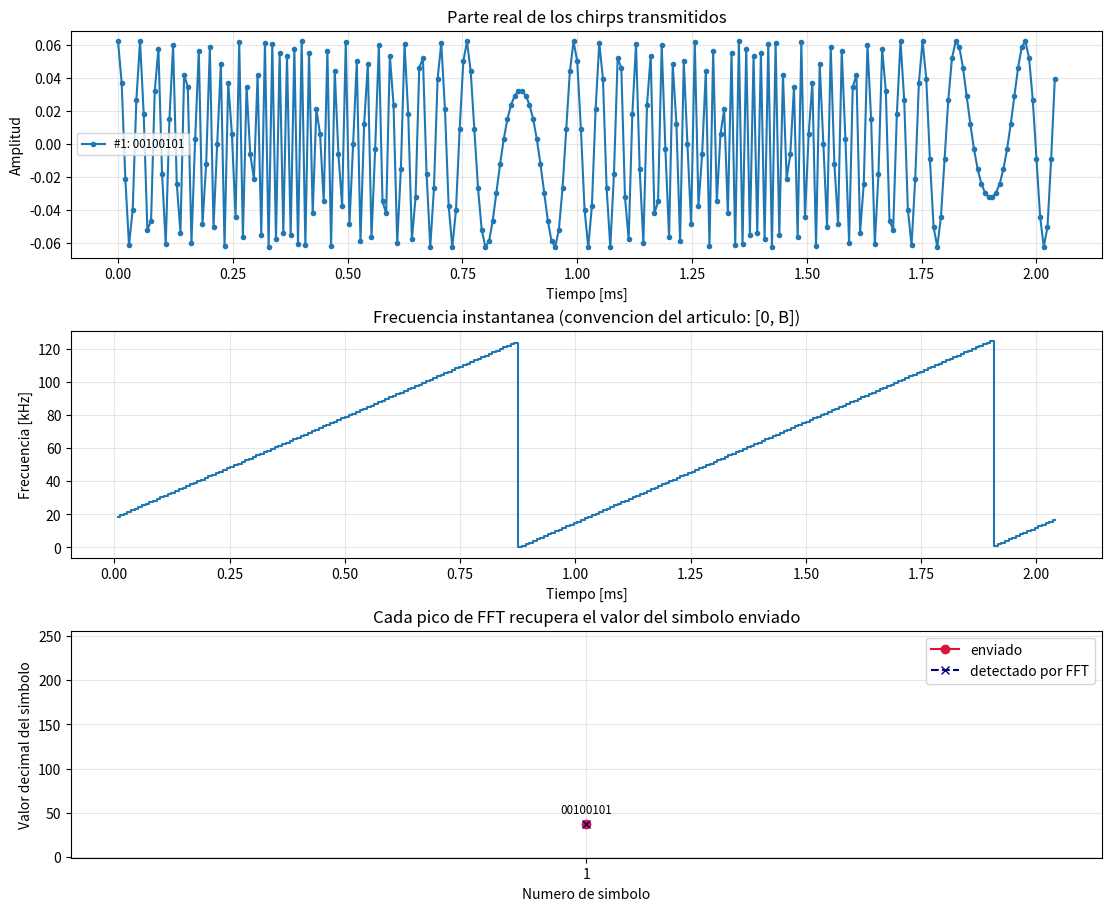
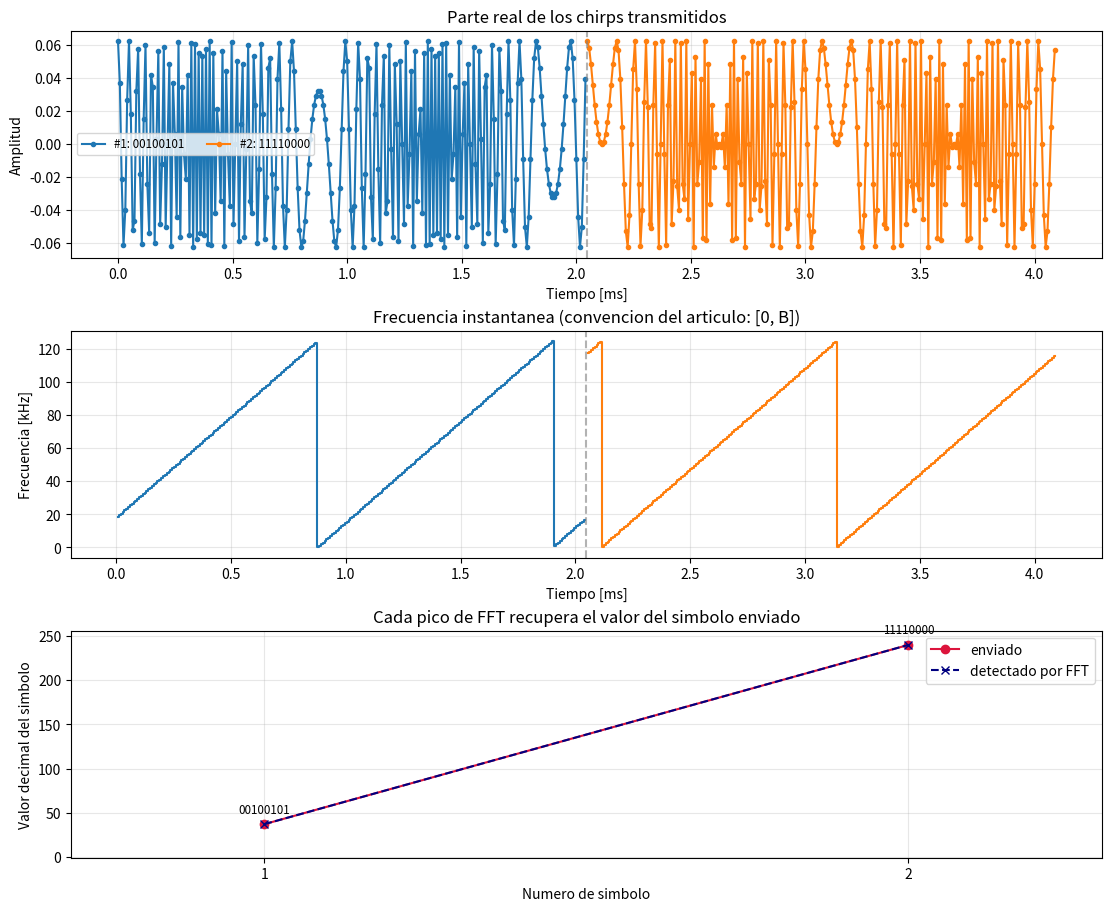

Python code for these plots, in order:
"""Simula de uno a cinco simbolos LoRa con la ecuacion (2) del articulo.

Los simbolos son cadenas binarias para conservar los ceros a la izquierda.
Requiere: numpy y matplotlib. Ejecutar con: python3 simulacion_lora_chirp.py
"""

import matplotlib
matplotlib.use("Agg")  # genera el PNG tambien en equipos sin interfaz grafica
import matplotlib.pyplot as plt
import numpy as np


B = 125_000  # ancho de banda [Hz]
MAX_SIMBOLOS = 5


def validar_simbolos(simbolos):
    """Devuelve SF y falla temprano si la lista no representa una trama valida."""
    if not isinstance(simbolos, (list, tuple)):
        raise TypeError("simbolos debe ser una lista o tupla de cadenas binarias")
    if not 1 <= len(simbolos) <= MAX_SIMBOLOS:
        raise ValueError(f"se admiten entre 1 y {MAX_SIMBOLOS} simbolos")
    if not all(isinstance(bits, str) and set(bits) <= {"0", "1"} for bits in simbolos):
        raise ValueError("cada simbolo debe ser una cadena formada solo por '0' y '1'")

    sf = len(simbolos[0])
    if sf == 0 or any(len(bits) != sf for bits in simbolos):
        raise ValueError("todos los simbolos deben tener la misma longitud y al menos un bit")
    return sf


def simular_lora(simbolos):
    """Modula y detecta una lista de 1 a 5 simbolos binarios de igual longitud."""
    sf = validar_simbolos(simbolos)
    N = 2**sf
    fs = B  # una muestra cada T = 1/B, como en el articulo
    Ts = N / B
    k = np.arange(N) # {1, 2, ..., 255}
    downchirp = np.exp(-1j * 2 * np.pi * k**2 / N)

    valores_enviados = [int(bits, 2) for bits in simbolos]
    valores_estimados = []
    chirps = []

    for valor in valores_enviados:
        # Ecuacion (2): c[k] = 1/sqrt(N) exp(j 2pi ((s+k) mod N) k / N).
        chirp = np.exp(1j * 2 * np.pi * ((valor + k) % N) * k / N) / np.sqrt(N)
        chirps.append(chirp)

        # Ecuacion (16): dechirp y FFT. El bin del maximo es el simbolo recibido.
        espectro = np.abs(np.fft.fft(chirp * downchirp))
        valores_estimados.append(int(np.argmax(espectro)))

    assert valores_estimados == valores_enviados
    _graficar(chirps, simbolos, valores_enviados, valores_estimados, k, fs, Ts, N)
    return valores_estimados


def _graficar(chirps, simbolos, enviados, estimados, k, fs, Ts, N):
    fig, axes = plt.subplots(3, 1, figsize=(11, 9), constrained_layout=True)

    for indice, (chirp, bits) in enumerate(zip(chirps, simbolos)):
        tiempo = indice * Ts + k / fs
        etiqueta = f"#{indice + 1}: {bits}"
        axes[0].plot(tiempo * 1e3, chirp.real, marker=".", label=etiqueta)

        # El articulo representa frecuencias en [0, B], no en [-B/2, B/2].
        frecuencia = np.mod(np.angle(chirp[1:] * np.conj(chirp[:-1])), 2 * np.pi)
        frecuencia *= fs / (2 * np.pi)
        axes[1].step(tiempo[1:] * 1e3, frecuencia / 1e3, where="mid", label=etiqueta)

    limites_ms = np.arange(len(chirps) + 1) * Ts * 1e3
    for limite in limites_ms[1:-1]:
        axes[0].axvline(limite, color="gray", linestyle="--", alpha=0.6)
        axes[1].axvline(limite, color="gray", linestyle="--", alpha=0.6)

    axes[0].set(title="Parte real de los chirps transmitidos",
                xlabel="Tiempo [ms]", ylabel="Amplitud")
    axes[0].grid(True, alpha=0.3)
    axes[0].legend(ncol=min(len(chirps), 3), fontsize="small")

    axes[1].set(title="Frecuencia instantanea (convencion del articulo: [0, B])",
                xlabel="Tiempo [ms]", ylabel="Frecuencia [kHz]")
    axes[1].grid(True, alpha=0.3)

    posiciones = np.arange(1, len(chirps) + 1)
    axes[2].plot(posiciones, enviados, "o-", color="crimson", label="enviado")
    axes[2].plot(posiciones, estimados, "x--", color="navy", label="detectado por FFT")
    for posicion, bits, valor in zip(posiciones, simbolos, enviados):
        axes[2].annotate(bits, (posicion, valor), xytext=(0, 8),
                         textcoords="offset points", ha="center", fontsize="small")
    axes[2].set(title="Cada pico de FFT recupera el valor del simbolo enviado",
                xlabel="Numero de simbolo", ylabel="Valor decimal del simbolo",
                xlim=(0.7, len(chirps) + 0.3), ylim=(-1, N))
    axes[2].set_xticks(posiciones)
    axes[2].grid(True, alpha=0.3)
    axes[2].legend()

    output = "simulacion_lora_chirp.png"
    fig.savefig(output, dpi=160)
    print(f"SF={len(simbolos[0])}, B={B / 1e3:.0f} kHz, N={N}, Ts={Ts * 1e3:.3f} ms")
    for indice, (bits, enviado, estimado) in enumerate(zip(simbolos, enviados, estimados), start=1):
        print(f"Simbolo {indice}: {bits} -> s={enviado}; detectado={estimado}")
    print(f"Grafica guardada en: {output}")


if __name__ == "__main__":
    simular_lora(["00100101"])
    simular_lora(["00100101", "11110000"])
    # simular_lora(["00100101", "11110000", "00000011"])
